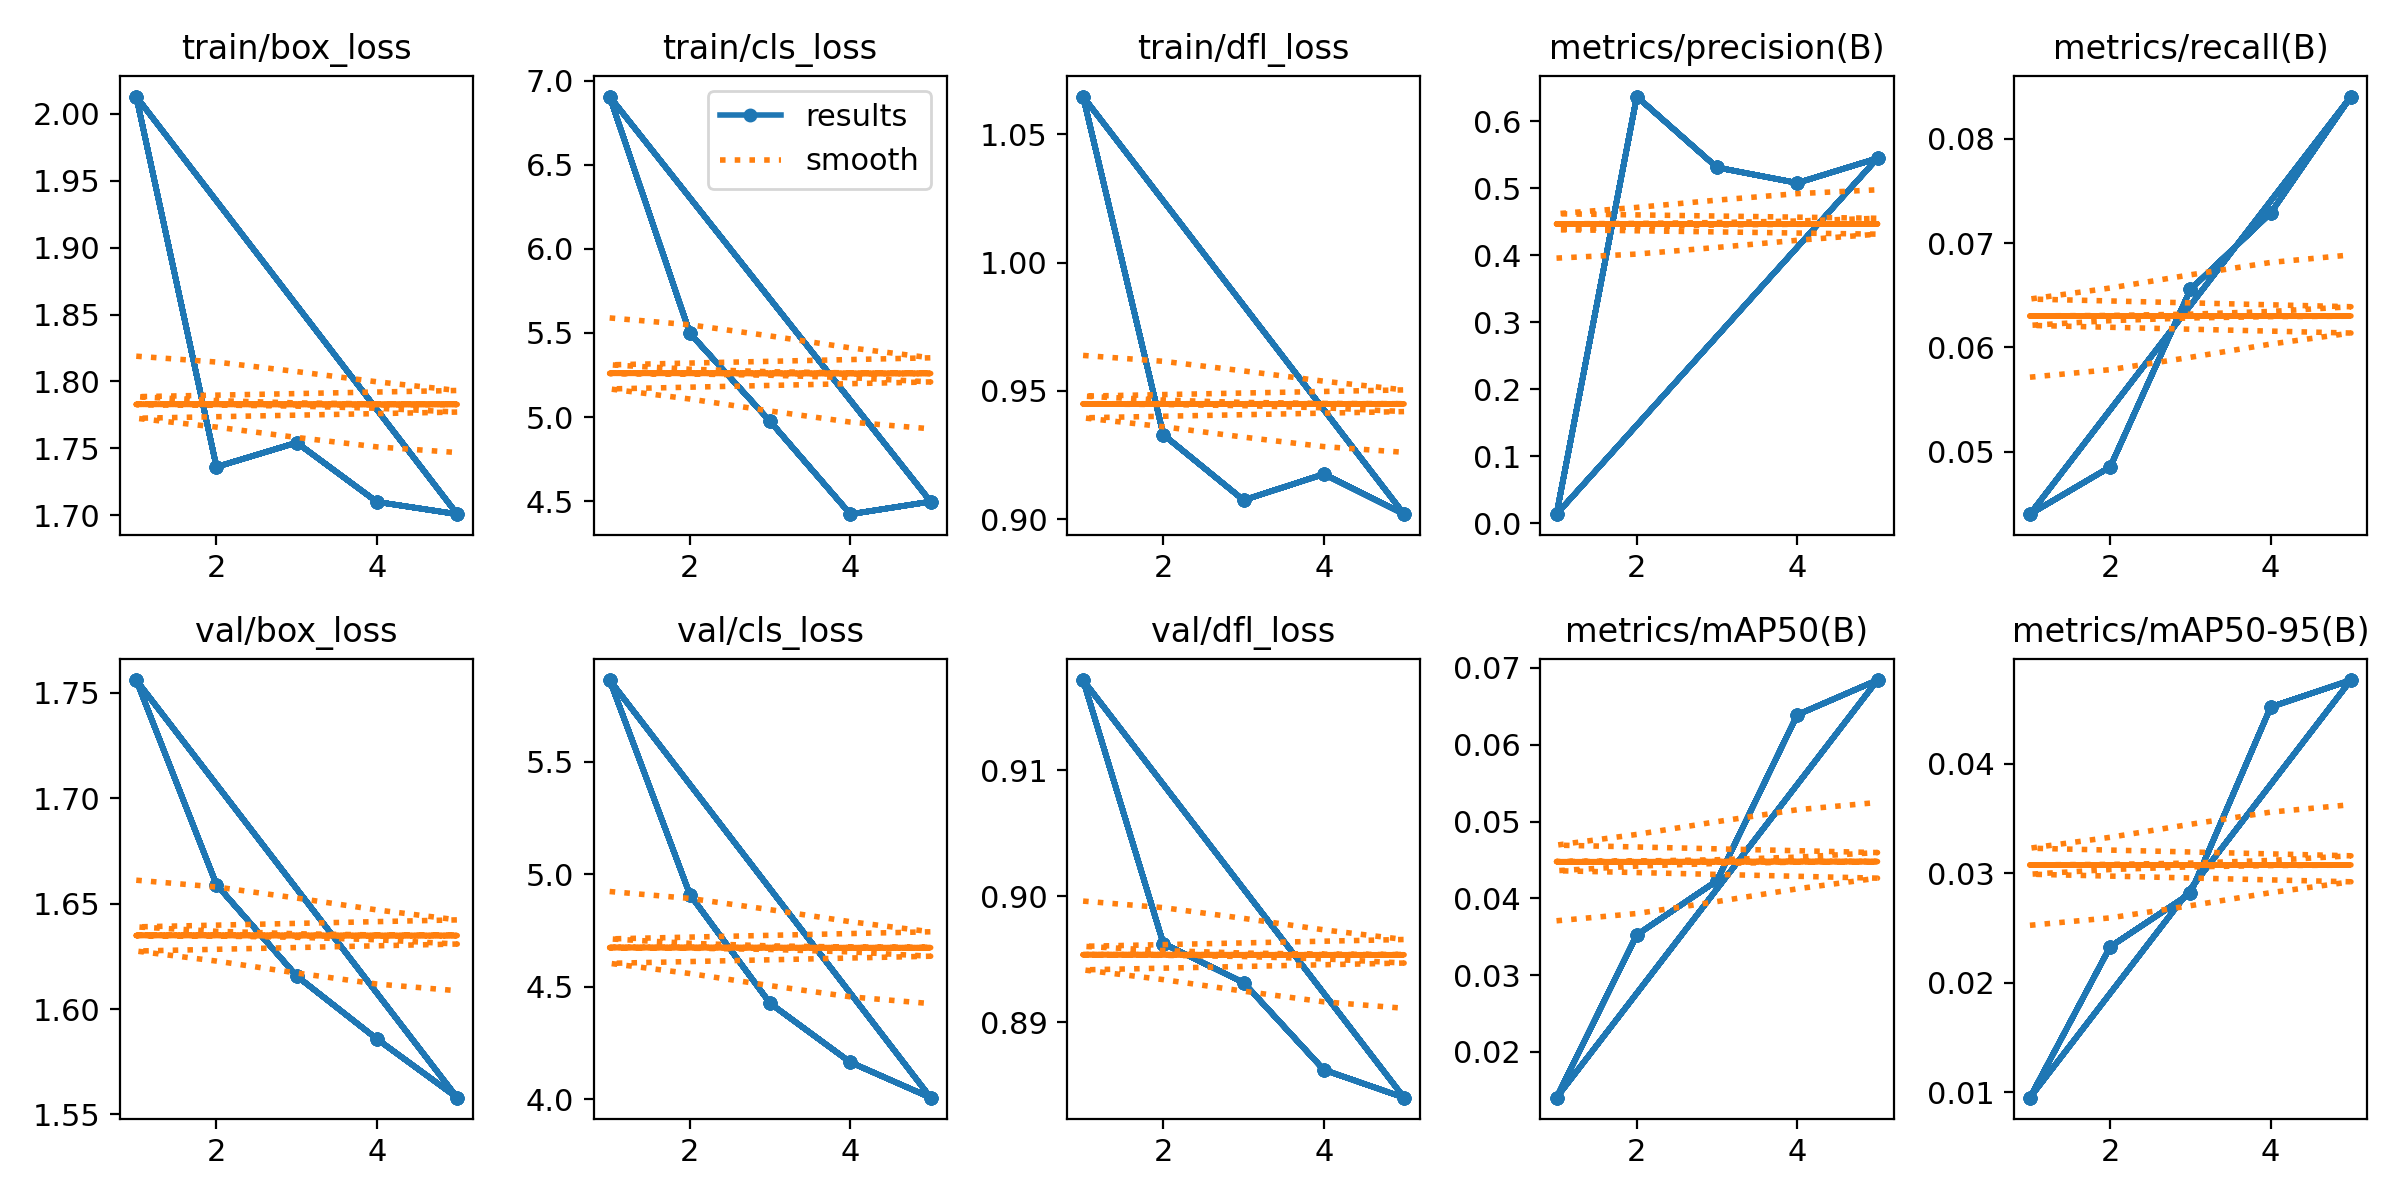

The table this chart was drawn from, first rows:
epoch, time, train/box_loss, train/cls_loss, train/dfl_loss, metrics/precision(B), metrics/recall(B), metrics/mAP50(B), metrics/mAP50-95(B), val/box_loss, val/cls_loss, val/dfl_loss, lr/pg0, lr/pg1, lr/pg2
1, 18.21, 2.013, 6.907, 1.065, 0.01389, 0.044, 0.01402, 0.0095, 1.756, 5.863, 0.9172, 5.53557e-05, 5.53557e-05, 5.53557e-05
2, 33.73, 1.736, 5.498, 0.933, 0.6366, 0.04853, 0.03523, 0.02329, 1.659, 4.91, 0.8962, 8.90399e-05, 8.90399e-05, 8.90399e-05
3, 48.87, 1.754, 4.974, 0.9075, 0.5309, 0.06556, 0.04229, 0.02817, 1.616, 4.427, 0.8931, 0.0001007, 0.0001007, 0.0001007
4, 64.06, 1.71, 4.422, 0.9176, 0.5078, 0.07289, 0.0639, 0.04519, 1.586, 4.165, 0.8862, 6.7802e-05, 6.7802e-05, 6.7802e-05
5, 79.2, 1.701, 4.497, 0.902, 0.5446, 0.08407, 0.06843, 0.04766, 1.558, 4.008, 0.884, 3.4736e-05, 3.4736e-05, 3.4736e-05
1, 19.73, 2.013, 6.907, 1.065, 0.01389, 0.044, 0.01402, 0.0095, 1.756, 5.863, 0.9172, 5.53557e-05, 5.53557e-05, 5.53557e-05
2, 35.44, 1.736, 5.498, 0.933, 0.6366, 0.04853, 0.03523, 0.02329, 1.659, 4.91, 0.8962, 8.90399e-05, 8.90399e-05, 8.90399e-05
3, 51.31, 1.754, 4.974, 0.9075, 0.5309, 0.06556, 0.04229, 0.02817, 1.616, 4.427, 0.8931, 0.0001007, 0.0001007, 0.0001007
4, 67.13, 1.71, 4.422, 0.9176, 0.5078, 0.07289, 0.0639, 0.04519, 1.586, 4.165, 0.8862, 6.7802e-05, 6.7802e-05, 6.7802e-05
5, 84.06, 1.701, 4.497, 0.902, 0.5446, 0.08407, 0.06843, 0.04766, 1.558, 4.008, 0.884, 3.4736e-05, 3.4736e-05, 3.4736e-05
1, 27.17, 2.013, 6.907, 1.065, 0.01389, 0.044, 0.01402, 0.0095, 1.756, 5.863, 0.9172, 5.53557e-05, 5.53557e-05, 5.53557e-05
2, 42.76, 1.736, 5.498, 0.933, 0.6366, 0.04853, 0.03523, 0.02329, 1.659, 4.91, 0.8962, 8.90399e-05, 8.90399e-05, 8.90399e-05
3, 58.31, 1.754, 4.974, 0.9075, 0.5309, 0.06556, 0.04229, 0.02817, 1.616, 4.427, 0.8931, 0.0001007, 0.0001007, 0.0001007
4, 73.73, 1.71, 4.422, 0.9176, 0.5078, 0.07289, 0.0639, 0.04519, 1.586, 4.165, 0.8862, 6.7802e-05, 6.7802e-05, 6.7802e-05
5, 89.45, 1.701, 4.497, 0.902, 0.5446, 0.08407, 0.06843, 0.04766, 1.558, 4.008, 0.884, 3.4736e-05, 3.4736e-05, 3.4736e-05
1, 18.15, 2.013, 6.907, 1.065, 0.01389, 0.044, 0.01402, 0.0095, 1.756, 5.863, 0.9172, 5.53557e-05, 5.53557e-05, 5.53557e-05
2, 33.81, 1.736, 5.498, 0.933, 0.6366, 0.04853, 0.03523, 0.02329, 1.659, 4.91, 0.8962, 8.90399e-05, 8.90399e-05, 8.90399e-05
3, 49.03, 1.754, 4.974, 0.9075, 0.5309, 0.06556, 0.04229, 0.02817, 1.616, 4.427, 0.8931, 0.0001007, 0.0001007, 0.0001007
4, 64.22, 1.71, 4.422, 0.9176, 0.5078, 0.07289, 0.0639, 0.04519, 1.586, 4.165, 0.8862, 6.7802e-05, 6.7802e-05, 6.7802e-05
5, 79.53, 1.701, 4.497, 0.902, 0.5446, 0.08407, 0.06843, 0.04766, 1.558, 4.008, 0.884, 3.4736e-05, 3.4736e-05, 3.4736e-05
1, 17.73, 2.013, 6.907, 1.065, 0.01389, 0.044, 0.01402, 0.0095, 1.756, 5.863, 0.9172, 5.53557e-05, 5.53557e-05, 5.53557e-05
2, 33.5, 1.736, 5.498, 0.933, 0.6366, 0.04853, 0.03523, 0.02329, 1.659, 4.91, 0.8962, 8.90399e-05, 8.90399e-05, 8.90399e-05
3, 49.02, 1.754, 4.974, 0.9075, 0.5309, 0.06556, 0.04229, 0.02817, 1.616, 4.427, 0.8931, 0.0001007, 0.0001007, 0.0001007
4, 64.28, 1.71, 4.422, 0.9176, 0.5078, 0.07289, 0.0639, 0.04519, 1.586, 4.165, 0.8862, 6.7802e-05, 6.7802e-05, 6.7802e-05
5, 79.58, 1.701, 4.497, 0.902, 0.5446, 0.08407, 0.06843, 0.04766, 1.558, 4.008, 0.884, 3.4736e-05, 3.4736e-05, 3.4736e-05
1, 22.01, 2.013, 6.907, 1.065, 0.01389, 0.044, 0.01402, 0.0095, 1.756, 5.863, 0.9172, 5.53557e-05, 5.53557e-05, 5.53557e-05
2, 37.97, 1.736, 5.498, 0.933, 0.6366, 0.04853, 0.03523, 0.02329, 1.659, 4.91, 0.8962, 8.90399e-05, 8.90399e-05, 8.90399e-05
3, 53.45, 1.754, 4.974, 0.9075, 0.5309, 0.06556, 0.04229, 0.02817, 1.616, 4.427, 0.8931, 0.0001007, 0.0001007, 0.0001007
4, 69.03, 1.71, 4.422, 0.9176, 0.5078, 0.07289, 0.0639, 0.04519, 1.586, 4.165, 0.8862, 6.7802e-05, 6.7802e-05, 6.7802e-05
5, 84.55, 1.701, 4.497, 0.902, 0.5446, 0.08407, 0.06843, 0.04766, 1.558, 4.008, 0.884, 3.4736e-05, 3.4736e-05, 3.4736e-05
1, 20.4, 2.013, 6.907, 1.065, 0.01389, 0.044, 0.01402, 0.0095, 1.756, 5.863, 0.9172, 5.53557e-05, 5.53557e-05, 5.53557e-05
2, 35.76, 1.736, 5.498, 0.933, 0.6366, 0.04853, 0.03523, 0.02329, 1.659, 4.91, 0.8962, 8.90399e-05, 8.90399e-05, 8.90399e-05
3, 51.16, 1.754, 4.974, 0.9075, 0.5309, 0.06556, 0.04229, 0.02817, 1.616, 4.427, 0.8931, 0.0001007, 0.0001007, 0.0001007
4, 66.54, 1.71, 4.422, 0.9176, 0.5078, 0.07289, 0.0639, 0.04519, 1.586, 4.165, 0.8862, 6.7802e-05, 6.7802e-05, 6.7802e-05
5, 81.97, 1.701, 4.497, 0.902, 0.5446, 0.08407, 0.06843, 0.04766, 1.558, 4.008, 0.884, 3.4736e-05, 3.4736e-05, 3.4736e-05
